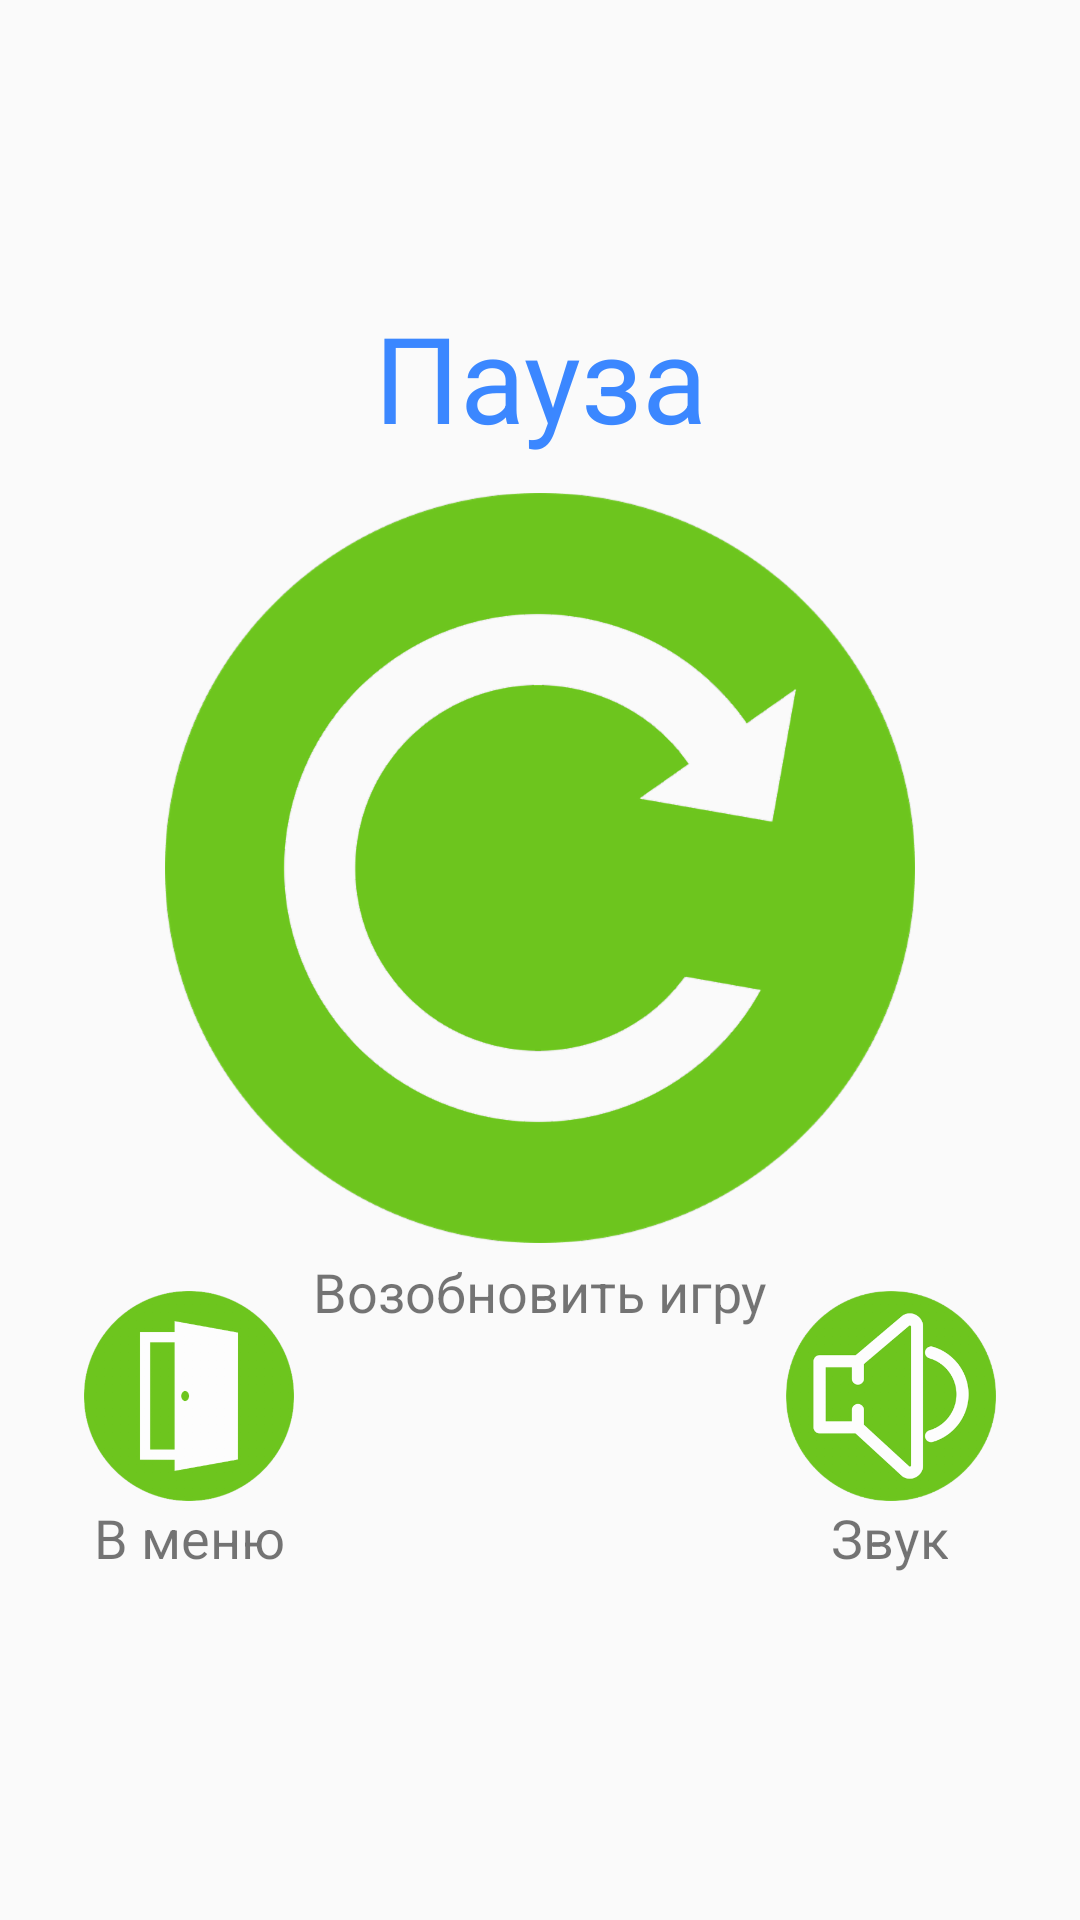

The Android layout XML behind this screen, and the referenced resources:
<!-- AndroidManifest.xml: application theme AppTheme -->
<!-- res/layout/activity_pause.xml -->
<?xml version="1.0" encoding="utf-8"?>
<androidx.constraintlayout.widget.ConstraintLayout xmlns:android="http://schemas.android.com/apk/res/android"
    xmlns:app="http://schemas.android.com/apk/res-auto"
    xmlns:tools="http://schemas.android.com/tools"
    android:layout_width="match_parent"
    android:layout_height="match_parent"
    android:orientation="vertical"
    tools:layout_editor_absoluteY="81dp">


    <Button
        android:id="@+id/button_resume"
        android:layout_width="wrap_content"
        android:layout_height="wrap_content"
        android:background="@drawable/resume_button"
        app:layout_constraintBottom_toBottomOf="parent"
        app:layout_constraintLeft_toLeftOf="parent"
        app:layout_constraintRight_toRightOf="parent"
        app:layout_constraintTop_toTopOf="parent"
        app:layout_constraintVertical_bias="0.421" />

    <Button
        android:id="@+id/button_menu"
        android:layout_width="70dp"
        android:layout_height="70dp"
        android:layout_marginStart="28dp"
        android:layout_marginTop="12dp"
        android:background="@drawable/exit_button"
        app:layout_constraintStart_toStartOf="parent"
        app:layout_constraintTop_toTopOf="@+id/text_resume" />

    <Button
        android:id="@+id/button_sound"
        android:layout_width="70dp"
        android:layout_height="70dp"
        android:layout_marginEnd="28dp"
        android:layout_marginTop="12dp"
        android:background="@drawable/sound_button"
        app:layout_constraintEnd_toEndOf="parent"
        app:layout_constraintTop_toTopOf="@+id/text_resume" />

    <TextView
        android:id="@+id/title"
        android:layout_width="0dp"
        android:layout_height="wrap_content"
        android:layout_marginBottom="12dp"
        android:text="@string/pause"
        android:textAlignment="center"
        android:textColor="@color/clrBlue"
        android:textSize="40sp"
        app:layout_constraintBottom_toTopOf="@+id/button_resume"
        app:layout_constraintHorizontal_bias="0.0"
        app:layout_constraintLeft_toLeftOf="parent"
        app:layout_constraintRight_toRightOf="parent" />

    <TextView
        android:id="@+id/text_resume"
        android:layout_width="wrap_content"
        android:layout_height="wrap_content"
        android:layout_marginTop="4dp"
        android:text="@string/resume"
        android:textSize="18sp"
        app:layout_constraintLeft_toLeftOf="parent"
        app:layout_constraintRight_toRightOf="parent"
        app:layout_constraintTop_toBottomOf="@+id/button_resume" />

    <TextView
        android:id="@+id/text_tomenu"
        android:layout_width="70dp"
        android:layout_height="wrap_content"
        android:layout_marginStart="28dp"
        android:text="@string/tomenu"
        android:textAlignment="center"
        android:textSize="18sp"
        app:layout_constraintStart_toStartOf="parent"
        app:layout_constraintTop_toBottomOf="@+id/button_menu" />

    <TextView
        android:id="@+id/text_settings"
        android:layout_width="wrap_content"
        android:layout_height="wrap_content"
        android:layout_marginRight="44dp"
        android:text="@string/sound"
        android:textAlignment="center"
        android:textSize="18sp"
        app:layout_constraintRight_toRightOf="parent"
        app:layout_constraintTop_toBottomOf="@+id/button_sound" />

</androidx.constraintlayout.widget.ConstraintLayout>
<!-- resources referenced by this layout -->
<resources>
  <color name="clrBlue">#3B87FF</color>
  <!-- drawable exit_button: png bitmap (drawable-hdpi, 8405 bytes) -->
  <!-- drawable resume_button: png bitmap (drawable-hdpi, 30325 bytes) -->
  <!-- drawable sound_button: png bitmap (drawable-hdpi, 13605 bytes) -->
  <string name="pause">Пауза</string>
  <string name="resume">Возобновить игру</string>
  <string name="sound">Звук</string>
  <string name="tomenu">В меню</string>
  <style name="AppTheme" parent="Theme.AppCompat.Light.NoActionBar">
          
          <item name="colorPrimary">@color/clrPrimary</item>
          <item name="colorPrimaryDark">@color/clrPrimaryDark</item>
          <item name="colorAccent">@color/clrAccent</item>
      </style>
  <color name="clrPrimary">#6DC61E</color>
  <color name="clrPrimaryDark">#359500</color>
  <color name="clrAccent">#6DC61E</color>
</resources>
